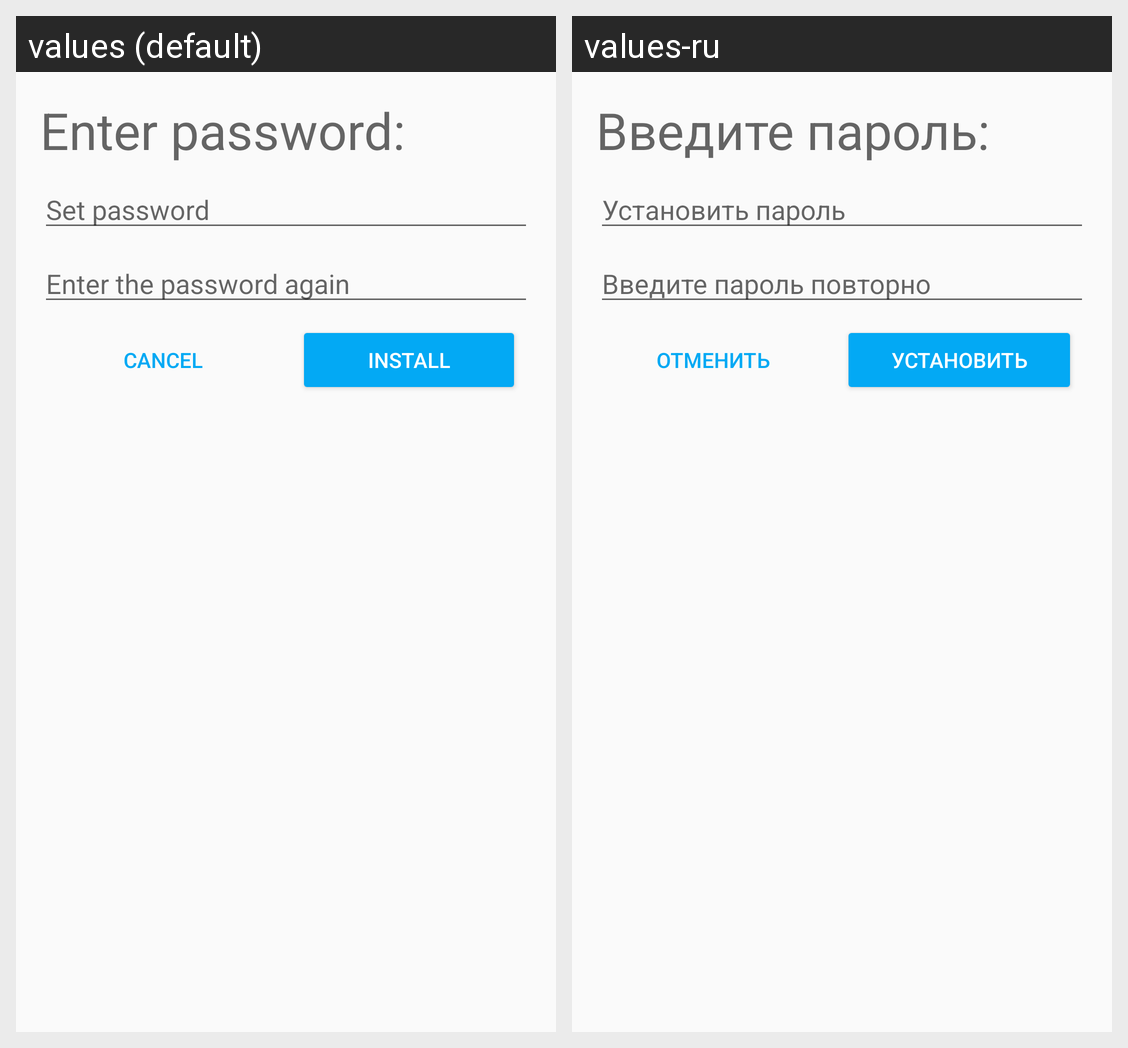

For this localized Android screen grid, give each drawn string resource with its value in every locale shown.
Android screen res/layout/dialog_fragment_create_password.xml rendered under 2 locales, left to right: values (default), values-ru. Device: Nexus 5 (rendered at 1080×1920; each locale shown at half size, 540×960, under a caption strip naming it); theme AppTheme.
Strings drawn on this screen, with the default value and each locale's value (text and hints the layout hard-codes, and strings that could not be matched under every locale, appear in the picture but are not listed):

enter_password
  values: Enter password:
  values-ru: Введите пароль:

create_passvord
  values: Set password
  values-ru: Установить пароль

enter_password_again
  values: Enter the password again
  values-ru: Введите пароль повторно

cancel
  values: Cancel
  values-ru: Отменить

install
  values: Install
  values-ru: Установить
